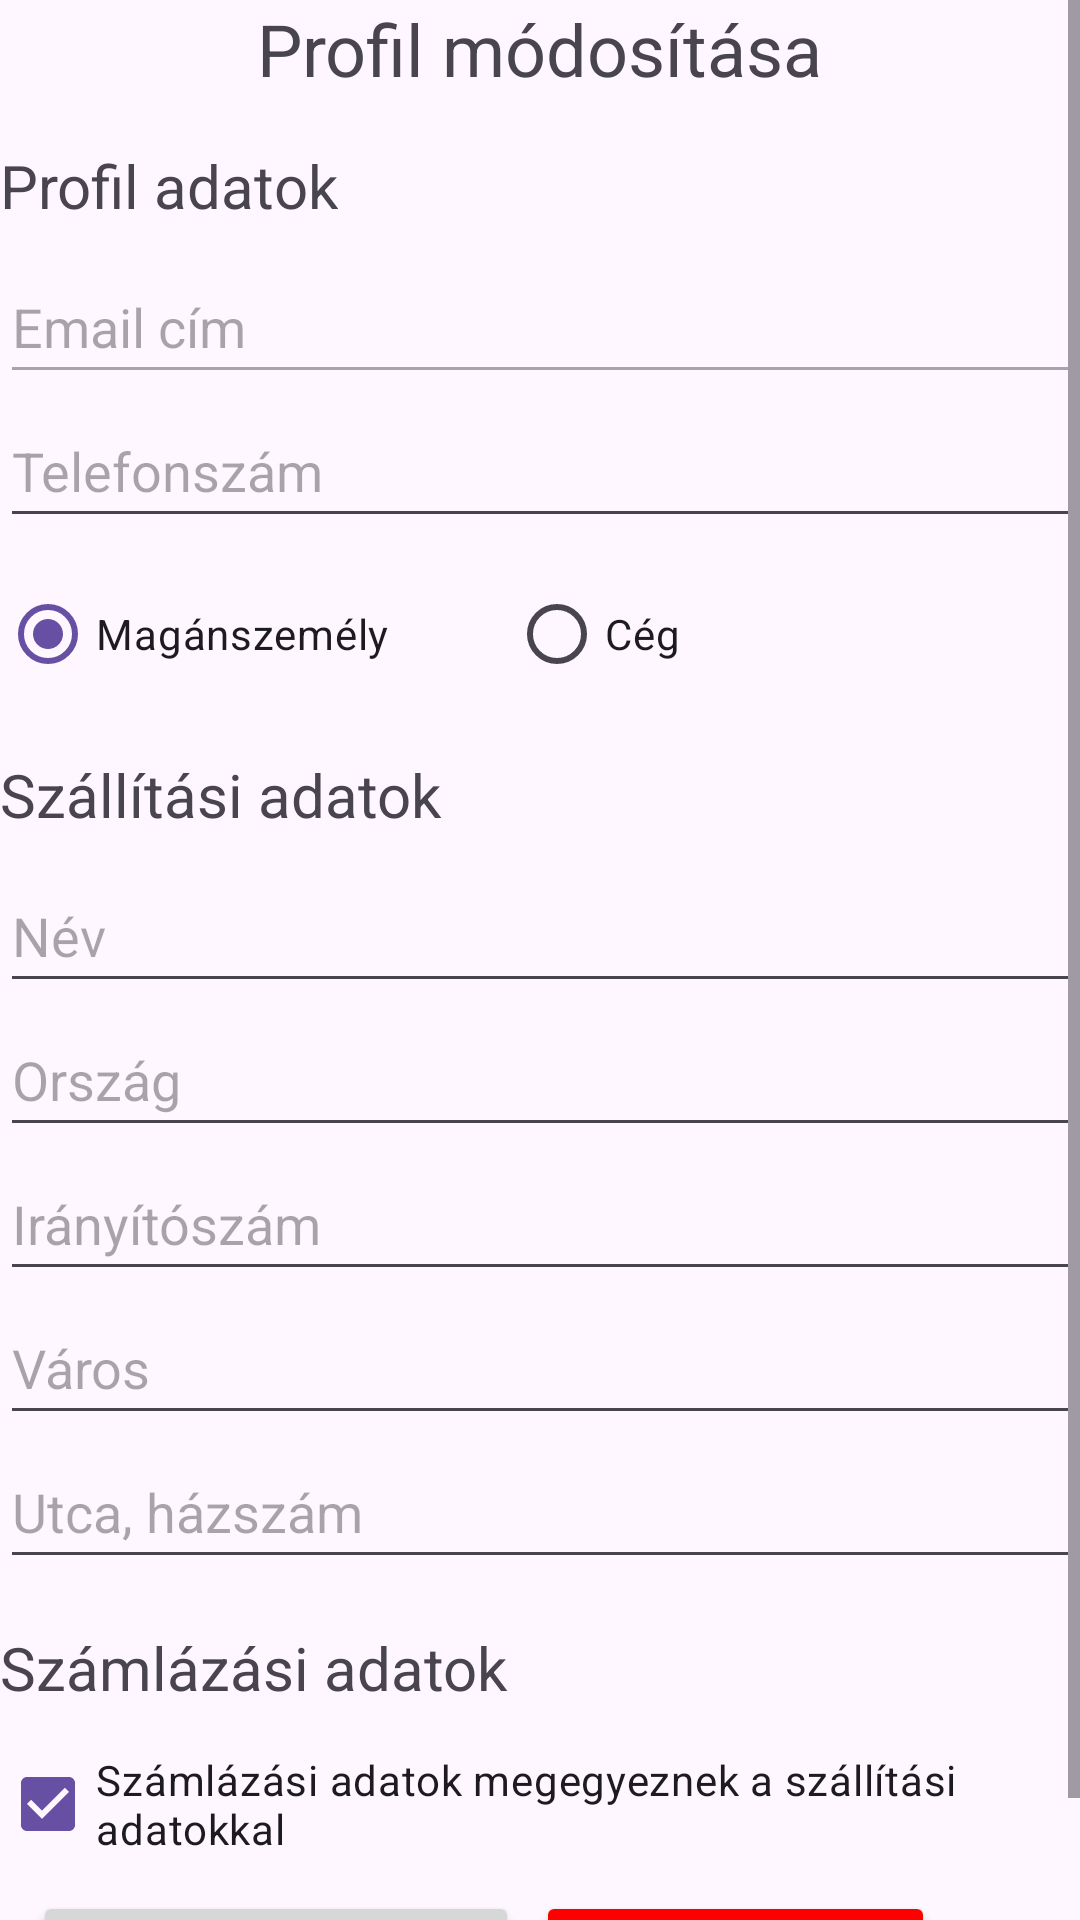

This screen was rendered from an Android layout file. Write that file and the resources it references.
<!-- AndroidManifest.xml: application theme Theme.Tileshopapplication -->
<!-- res/layout/activity_settings.xml -->
<?xml version="1.0" encoding="utf-8"?>
<ScrollView
    xmlns:android="http://schemas.android.com/apk/res/android"
    xmlns:app="http://schemas.android.com/apk/res-auto"
    xmlns:tools="http://schemas.android.com/tools"
    android:layout_width="match_parent"
    android:layout_height="match_parent"
    android:layout_margin="10dp">
    <LinearLayout
        android:id="@+id/mainSettings"
        android:layout_width="match_parent"
        android:layout_height="wrap_content"
        tools:context=".SettingsActivity"
        android:orientation="vertical">

        <TextView
            android:layout_width="wrap_content"
            android:layout_height="wrap_content"
            android:text="@string/modify_profile"
            android:textSize="24sp"
            android:layout_gravity="center"
            android:layout_marginBottom="16dp"/>

        <TextView
            android:layout_width="wrap_content"
            android:layout_height="wrap_content"
            android:text="@string/profile_data"
            android:textSize="20sp"
            android:layout_marginBottom="8dp"/>

        <EditText
            android:id="@+id/emailSettingsET"
            android:layout_width="match_parent"
            android:layout_height="wrap_content"
            android:inputType="textEmailAddress"
            android:hint="@string/email_address"
            android:minHeight="48dp"
            android:enabled="false"/>

        <EditText
            android:id="@+id/phoneSettingsET"
            android:layout_width="match_parent"
            android:layout_height="wrap_content"
            android:hint="@string/phone_number"
            android:inputType="phone"
            android:minHeight="48dp" />

        <RadioGroup
            android:id="@+id/customerTypeSettingsRG"
            android:layout_width="match_parent"
            android:layout_height="wrap_content"
            android:orientation="horizontal"
            android:layout_marginTop="8dp">

            <RadioButton
                android:id="@+id/privateCustomerSettingsRB"
                android:layout_width="wrap_content"
                android:layout_height="wrap_content"
                android:text="@string/private_customer"
                android:checked="true"
                android:layout_marginEnd="40dp"/>

            <RadioButton
                android:id="@+id/companySettingsRB"
                android:layout_width="wrap_content"
                android:layout_height="wrap_content"
                android:text="@string/company"/>

        </RadioGroup>

        <EditText
            android:id="@+id/taxNumSettingsET"
            android:layout_width="match_parent"
            android:layout_height="wrap_content"
            android:inputType="text"
            android:visibility="gone"
            android:hint="@string/tax_number"/>

        <TextView
            android:layout_width="wrap_content"
            android:layout_height="wrap_content"
            android:text="@string/shipping_data"
            android:textSize="20sp"
            android:layout_marginTop="16dp"
            android:layout_marginBottom="8dp"/>

        <EditText
            android:id="@+id/shippingNameSettingsET"
            android:layout_width="match_parent"
            android:layout_height="wrap_content"
            android:inputType="textPersonName"
            android:hint="@string/name"
            android:minHeight="48dp" />

        <EditText
            android:id="@+id/shippingCountrySettingsET"
            android:layout_width="match_parent"
            android:layout_height="wrap_content"
            android:inputType="text"
            android:hint="@string/country"
            android:minHeight="48dp" />

        <EditText
            android:id="@+id/shippingPostnumberSettingsET"
            android:layout_width="match_parent"
            android:layout_height="wrap_content"
            android:inputType="textPostalAddress"
            android:hint="@string/post_number"
            android:minHeight="48dp" />

        <EditText
            android:id="@+id/shippingCitySettingsET"
            android:layout_width="match_parent"
            android:layout_height="wrap_content"
            android:inputType="text"
            android:hint="@string/city"
            android:minHeight="48dp" />

        <EditText
            android:id="@+id/shippingAddressSettingsET"
            android:layout_width="match_parent"
            android:layout_height="wrap_content"
            android:inputType="text"
            android:hint="@string/address"
            android:minHeight="48dp" />

        <TextView
            android:layout_width="wrap_content"
            android:layout_height="wrap_content"
            android:text="@string/billing_data"
            android:textSize="20sp"
            android:layout_marginTop="16dp"
            android:layout_marginBottom="8dp"/>

        <CheckBox
            android:id="@+id/sameAddressSettingsCheckBox"
            android:layout_width="wrap_content"
            android:layout_height="wrap_content"
            android:text="@string/billing_same_as_shipping"
            android:checked="true"/>

        <LinearLayout
            android:id="@+id/billingDataSettingsLayout"
            android:layout_width="match_parent"
            android:layout_height="wrap_content"
            android:orientation="vertical"
            android:visibility="gone">

            <EditText
                android:id="@+id/billingNameSettingsET"
                android:layout_width="match_parent"
                android:layout_height="wrap_content"
                android:inputType="textPersonName"
                android:hint="@string/name"/>

            <EditText
                android:id="@+id/billingCountrySettingsET"
                android:layout_width="match_parent"
                android:layout_height="wrap_content"
                android:inputType="text"
                android:hint="@string/country"/>

            <EditText
                android:id="@+id/billingPostnumberSettingsET"
                android:layout_width="match_parent"
                android:layout_height="wrap_content"
                android:inputType="textPostalAddress"
                android:hint="@string/post_number"/>

            <EditText
                android:id="@+id/billingCitySettingsET"
                android:layout_width="match_parent"
                android:layout_height="wrap_content"
                android:inputType="text"
                android:hint="@string/city"/>

            <EditText
                android:id="@+id/billingAddressSettingsET"
                android:layout_width="match_parent"
                android:layout_height="wrap_content"
                android:inputType="text"
                android:hint="@string/address"/>
        </LinearLayout>

        <androidx.constraintlayout.widget.ConstraintLayout
            android:id="@+id/settingsButtons"
            android:layout_width="match_parent"
            android:layout_height="wrap_content"
            android:layout_margin="5dp"
            android:orientation="horizontal"
            android:layout_marginHorizontal="20dp"
            tools:context=".SettingsActivity">

            <Button
                android:id="@+id/modifyButton"
                android:layout_width="wrap_content"
                android:layout_height="wrap_content"
                android:layout_alignParentStart="true"
                android:layout_alignParentBottom="true"
                android:onClick="performModifications"
                android:text="@string/modify_profile"
                app:layout_constraintBottom_toBottomOf="parent"
                app:layout_constraintEnd_toStartOf="@+id/deleteButton"
                app:layout_constraintStart_toStartOf="parent"
                app:layout_constraintTop_toTopOf="parent" />

            <Button
                android:id="@+id/deleteButton"
                android:layout_width="wrap_content"
                android:layout_height="wrap_content"
                android:layout_alignParentStart="true"
                android:layout_alignParentEnd="true"
                android:layout_alignParentBottom="true"
                android:backgroundTint="@color/red"
                android:onClick="deleteProfile"
                android:text="@string/delete_profile"
                android:textColor="@android:color/black"
                app:layout_constraintBottom_toBottomOf="parent"
                app:layout_constraintEnd_toEndOf="parent"
                app:layout_constraintHorizontal_bias="0.801"
                app:layout_constraintStart_toStartOf="parent"
                app:layout_constraintTop_toTopOf="parent" />

        </androidx.constraintlayout.widget.ConstraintLayout>
    </LinearLayout>
</ScrollView>
<!-- resources referenced by this layout -->
<resources>
  <color name="red">#FF0000</color>
  <string name="address">Utca, házszám</string>
  <string name="billing_data">Számlázási adatok</string>
  <string name="billing_same_as_shipping">Számlázási adatok megegyeznek a szállítási adatokkal</string>
  <string name="city">Város</string>
  <string name="company">Cég</string>
  <string name="country">Ország</string>
  <string name="delete_profile">Profil törlése</string>
  <string name="email_address">Email cím</string>
  <string name="modify_profile">Profil módosítása</string>
  <string name="name">Név</string>
  <string name="phone_number">Telefonszám</string>
  <string name="post_number">Irányítószám</string>
  <string name="private_customer">Magánszemély</string>
  <string name="profile_data">Profil adatok</string>
  <string name="shipping_data">Szállítási adatok</string>
  <string name="tax_number">Adószám</string>
  <style name="Theme.Tileshopapplication" parent="Base.Theme.Tileshopapplication" />
  <style name="Base.Theme.Tileshopapplication" parent="Theme.Material3.DayNight.NoActionBar">
          
          
      </style>
</resources>
